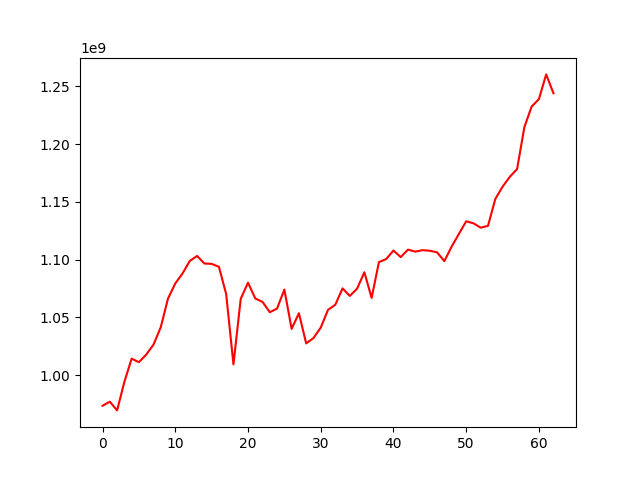

Source data for this figure (header and first rows):
, 0
0, 973551004
1, 977063802
2, 969528710
3, 994184413
4, 1014338860
5, 1011267475
6, 1017822258
7, 1026415239
8, 1041449848
9, 1066354540
10, 1079440585
11, 1088115369
12, 1098965155
13, 1103255908
14, 1096729730
15, 1096403182
16, 1093914623
17, 1070213752
18, 1009374028
19, 1066185494
20, 1080077292
21, 1066483929
22, 1063451316
23, 1054525716
24, 1057752151
25, 1074189307
26, 1040128644
27, 1053684793
28, 1027536943
29, 1032154082
30, 1041196993
31, 1056569717
32, 1061009495
33, 1075173130
34, 1068659427
35, 1074896771
36, 1089135355
37, 1066886489
38, 1097907282
39, 1100586160
40, 1107953209
41, 1102271893
42, 1108752038
43, 1106994180
44, 1108268236
45, 1107788681
46, 1106411130
47, 1098794876
48, 1111362247
49, 1122358464
50, 1133273022
51, 1131521955
52, 1127728543
53, 1129307010
54, 1152525454
55, 1163201722
56, 1171796270
57, 1178480757
58, 1214739118
59, 1232598479
... 3 more rows
